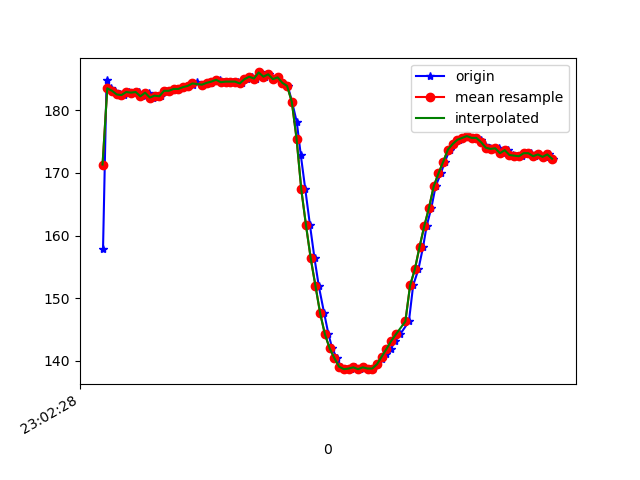

The file beside this chart, header and first rows:
1617836548902, 532192528653064, 157.8125, -241.69922, -55.859375
1617836548917, 532192547973049, 184.9, -260.9, -78.03
1617836548935, 532192566621566, 183.5, -261.6, -78.12
1617836548953, 532192585788944, 183.1, -261.7, -78.32
1617836548975, 532192604803717, 182.5, -262.4, -78.42
1617836548992, 532192623971096, 182.4, -261.7, -78.52
1617836549012, 532192643016389, 182.9, -261.5, -78.32
1617836549032, 532192662122725, 182.8, -261.4, -77.83
1617836549052, 532192681045934, 182.9, -261.7, -78.52
1617836549078, 532192704791508, 182.2, -261.7, -77.73
1617836549098, 532192720113203, 182.8, -262.3, -78.52
1617836549113, 532192739311103, 182, -261.9, -78.32
1617836549129, 532192758539524, 182.3, -262, -78.12
1617836549149, 532192777432211, 182.2, -262.2, -77.83
1617836549167, 532192796630112, 183.1, -261.7, -77.15
1617836549184, 532192815675405, 183.1, -261.2, -77.83
1617836549206, 532192834964869, 183.4, -260.9, -77.73
1617836549225, 532192853918599, 183.4, -261.5, -79.39
1617836549245, 532192873147020, 183.7, -261.1, -78.32
1617836549263, 532192892222835, 183.9, -260.4, -78.12
1617836549282, 532192911756470, 184, -260.4, -78.32
1617836549299, 532192930527072, 184.6, -260.1, -77.83
1617836549320, 532192949572365, 184.1, -259.8, -77.15
1617836549342, 532192968709223, 184.4, -259.8, -78.52
1617836549360, 532192987815559, 184.4, -260, -79.1
1617836549376, 532193006921895, 184.8, -259.4, -78.32
1617836549396, 532193026119795, 184.9, -259.2, -78.52
1617836549414, 532193045134568, 184.5, -258.8, -77.34
1617836549433, 532193064271425, 184.6, -258.8, -78.12
1617836549452, 532193083133591, 184.6, -258, -77.83
1617836549473, 532193102239927, 184.6, -257.1, -77.73
1617836549490, 532193121529391, 184.3, -257.3, -78.32
1617836549510, 532193140605206, 185, -256.8, -77.83
1617836549531, 532193159589457, 185.4, -256.8, -77.64
1617836549548, 532193178787357, 185.1, -256.1, -76.46
1617836549566, 532193197680044, 186, -255.7, -77.64
1617836549585, 532193216755859, 185.4, -255.8, -77.44
1617836549605, 532193235770632, 185.7, -255.9, -77.34
1617836549626, 532193254907489, 185, -256.4, -77.34
1617836549643, 532193274044347, 185.3, -257.8, -77.64
1617836549662, 532193293089640, 184.4, -258.8, -78.12
1617836549683, 532193312165455, 183.9, -259.4, -78.32
1617836549701, 532193331149706, 181.3, -261.1, -79.1
1617836549721, 532193350713862, 178.1, -264.6, -78.91
1617836549738, 532193369514985, 172.9, -268.9, -79.39
1617836549757, 532193388560279, 167.4, -272.9, -78.03
1617836549777, 532193407544530, 161.6, -276.5, -75.0
1617836549796, 532193426589823, 156.3, -280.9, -73.54
1617836549814, 532193445726681, 152, -285, -69.43
1617836549837, 532193464894060, 147.6, -288.9, -66.21
1617836549855, 532193483939353, 144.2, -292, -63.09
1617836549871, 532193502984647, 142, -294.8, -59.96
1617836549890, 532193522182547, 140.4, -297.8, -57.81
1617836549909, 532193541174980, 139.1, -300.1, -55.37
1617836549928, 532193560159231, 138.7, -302.1, -53.42
1617836549951, 532193579387652, 138.8, -303.5, -52.44
1617836549966, 532193598371903, 139, -305, -51.76
1617836549987, 532193617539282, 138.7, -306.2, -50.98
1617836550006, 532193636523533, 139, -306.3, -50.98
1617836550023, 532193655507784, 138.8, -306.4, -51.66
1617836550042, 532193674553078, 138.8, -305.9, -51.95
... 39 more rows
